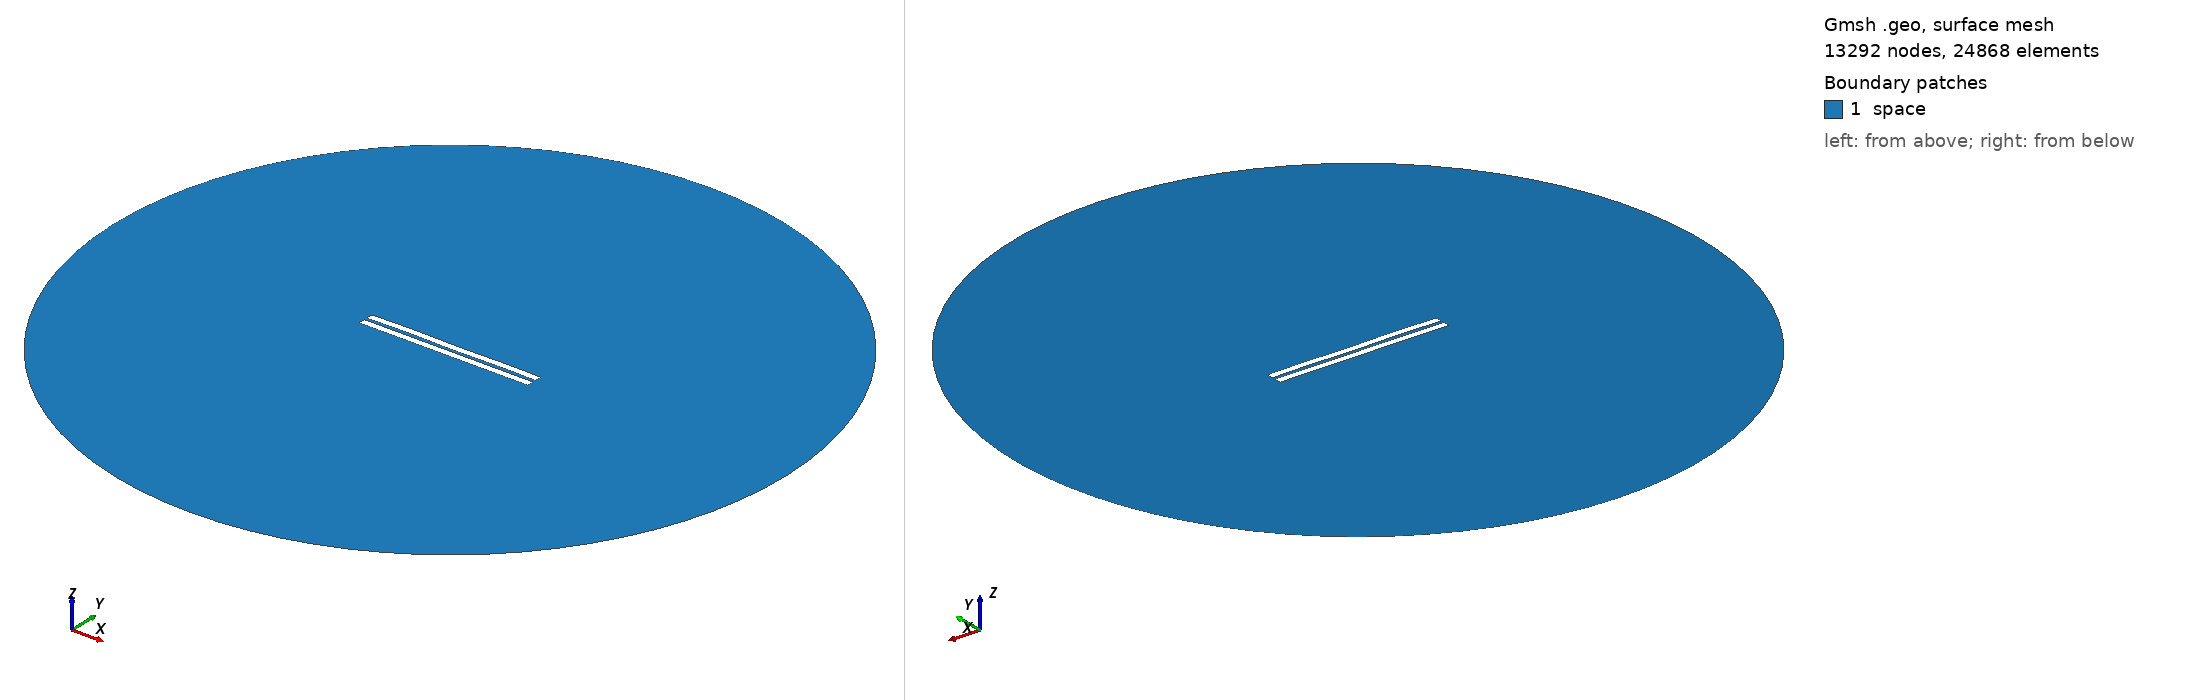

Gmsh geometry script, surface-meshed: 13292 nodes, 24868 surface elements. Boundary patches (legend numbers): 1 space. Left view from above one corner, right view from below the opposite corner. Legend entries are the model's physical surfaces. The drawing asked Gmsh for element sizes between 1% and 20% of the model's largest extent; the script's own settings can give other sizes.

=== 1220.geo (drawn) ===
//---------------------------------------
// Geometry kernel
//---------------------------------------

SetFactory("OpenCASCADE");



//---------------------------------------
// Parameters of the geometry
//---------------------------------------

// Overetch of the upper plate
overetch = 0.0;

// Distance between the plates
distance = 1.75;

// Discretization over the x axis (for the deformation)
nx = 50; 

// Length of the plate
L = 100 - overetch; 

// Number of modes
n = 4; 

// 1st mode coefficient
coeff(1) = 0.15;
beta(1) = 0.596864 * 3.1415926535 / L;

// 2nd mode coefficient
coeff(2) = 0.07499999999999998;
beta(2) = 1.49418 * 3.1415926535 / L;

// 3rd mode coefficient
coeff(3) = 0.07499999999999998;
beta(3) = 2.50025 * 3.1415926535 / L;

// 4th mode coefficient
coeff(4) = 0.15;
beta(4) = 3.49999 * 3.1415926535 / L;



//---------------------------------------
// Upper plate (deformed rectangle)
//---------------------------------------

// Coordiantes of the upper plate
xmin = -50;
xmax = 50 - overetch;

// Height of the upper plate
yheight = 4 - 2 * overetch;

// Indexes of the points
UpperID[] = {};
LowerID[] = {};
LeftID[] = {};
RightID[] = {};

// Point index
p = 1;

// Horizontal edges
For i In {1:nx}
    x = xmin + (i-1)*(xmax - xmin)/(nx-1);

    y_bottom = distance / 2 + overetch;
    For j In {1:n}
        C = (Cosh(beta(j)*L) + Cos(beta(j)*L)) / (Sinh(beta(j)*L) + Sin(beta(j)*L));
        y_bottom  = y_bottom + coeff(j) * (Cosh(beta(j)*(x+50)) - Cos(beta(j)*(x+50)) - C * (Sinh(beta(j)*(x+50)) - Sin(beta(j)*(x+50))));
    EndFor

    y_top = y_bottom + yheight;

    Point(p) = {x, y_top, 0, 1.0};
    UpperID[i] = p;
    p = p + 1;

    Point(p) = {x, y_bottom, 0, 1.0};
    LowerID[i] = p;
    p = p + 1;
EndFor

// Create point lists
UpperPts[] = {}; LowerPts[] = {};
For i In {1:nx}
  UpperPts[] += {UpperID[i]};
  LowerPts[] += {LowerID[i]};
EndFor

// Build splines
Spline(1) = {UpperPts[]};
Spline(2) = {LowerPts[]};
Line(3) = {LowerPts[nx-1], UpperPts[nx-1]};
Line(4) = {LowerPts[0], UpperPts[0]};

// Build the plane surface
Curve Loop(1) = {2, 3, -1, -4};
Plane Surface(1) = {1};



//---------------------------------------
// Lower plate (rectangle)
//---------------------------------------

// Vertices
Point(1001) = {-50, -1, 0, 1.0};
Point(1002) = { 50, -1, 0, 1.0};
Point(1003) = { 50,  -5, 0, 1.0};
Point(1004) = {-50,  -5, 0, 1.0};

// Edges
Line(5) = {1001, 1002};
Line(6) = {1002, 1003};
Line(7) = {1003, 1004};
Line(8) = {1004, 1001};

// Plane surface
Line Loop(2) = {5, 6, 7, 8};
Plane Surface(2) = {2}; 



//---------------------------------------
// Outer (fictious) boundary
//---------------------------------------

// Points
Point(1005) = {0, 0, 0};       // Center
Point(1006) = {200, 0, 0};     // Start point
Point(1007) = {0, 200, 0};     // 90 degrees
Point(1008) = {-200, 0, 0};    // 180 degrees
Point(1009) = {0, -200, 0};    // 270 degrees

// Circle arcs (each needs start, center, end)
Circle(9) = {1006, 1005, 1007};
Circle(10) = {1007, 1005, 1008};
Circle(11) = {1008, 1005, 1009};
Circle(12) = {1009, 1005, 1006};

// Plane surface for the entire domain
Curve Loop(3) = {9, 10, 11, 12};
Surface(3) = {3};

// Subtract the plates from the whole domain to obtain the actual domain where we want to solve the equations
BooleanDifference{ Surface{3}; Delete; }{ Surface{1}; Surface{2}; Delete; }




//---------------------------------------
// Transfinite Lines/Curves
//---------------------------------------

// Set the number of points on the boundaries
r = 7;

// Plates
Transfinite Curve {1, 2} = 50*r Using Progression 1;
Transfinite Curve {3, 4} = 2*r Using Progression 1;
Transfinite Line {5, 7} = 50*r Using Progression 1;
Transfinite Line {6, 8} = 2*r Using Progression 1;

// Outer boundary
Transfinite Line {9, 10, 11, 12} = 20 Using Progression 1;



//---------------------------------------
// Physical groups
//---------------------------------------                

// Physical curves (boundaries)
Physical Line("force_segment", 10) = {2};
Physical Line("upper_plate", 11) = {1, 3, 4};
Physical Line("lower_plate", 12) = {5, 6, 7, 8};
Physical Line("boundary", 20) = {9, 10, 11, 12};

// Physical Surfaces
Physical Surface("space", 30) = {3};



//---------------------------------------
// 6. Generate the Mesh
//---------------------------------------

// 2D mesh generation
Mesh 2;
